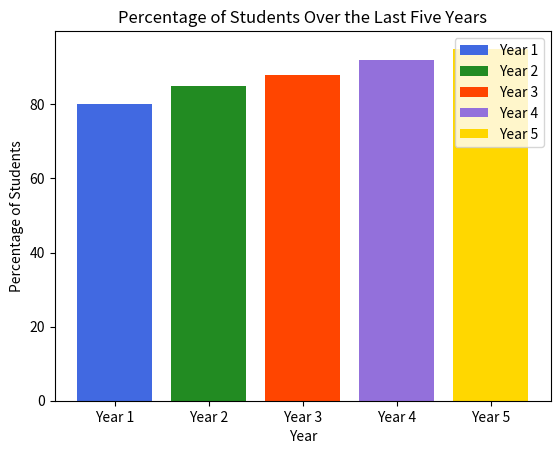

Recreate this plot in Python.
import matplotlib.pyplot as plt
years = ['Year 1', 'Year 2', 'Year 3', 'Year 4', 'Year 5']
percentages = [80, 85, 88, 92, 95]  
colors = ['royalblue', 'forestgreen', 'orangered', 'mediumpurple', 'gold']
bars = plt.bar(years, percentages, color=colors)
for bar, year in zip(bars, years):
    bar.set_label(year)
plt.xlabel('Year')
plt.ylabel('Percentage of Students')
plt.title('Percentage of Students Over the Last Five Years')
plt.legend()
plt.show()
